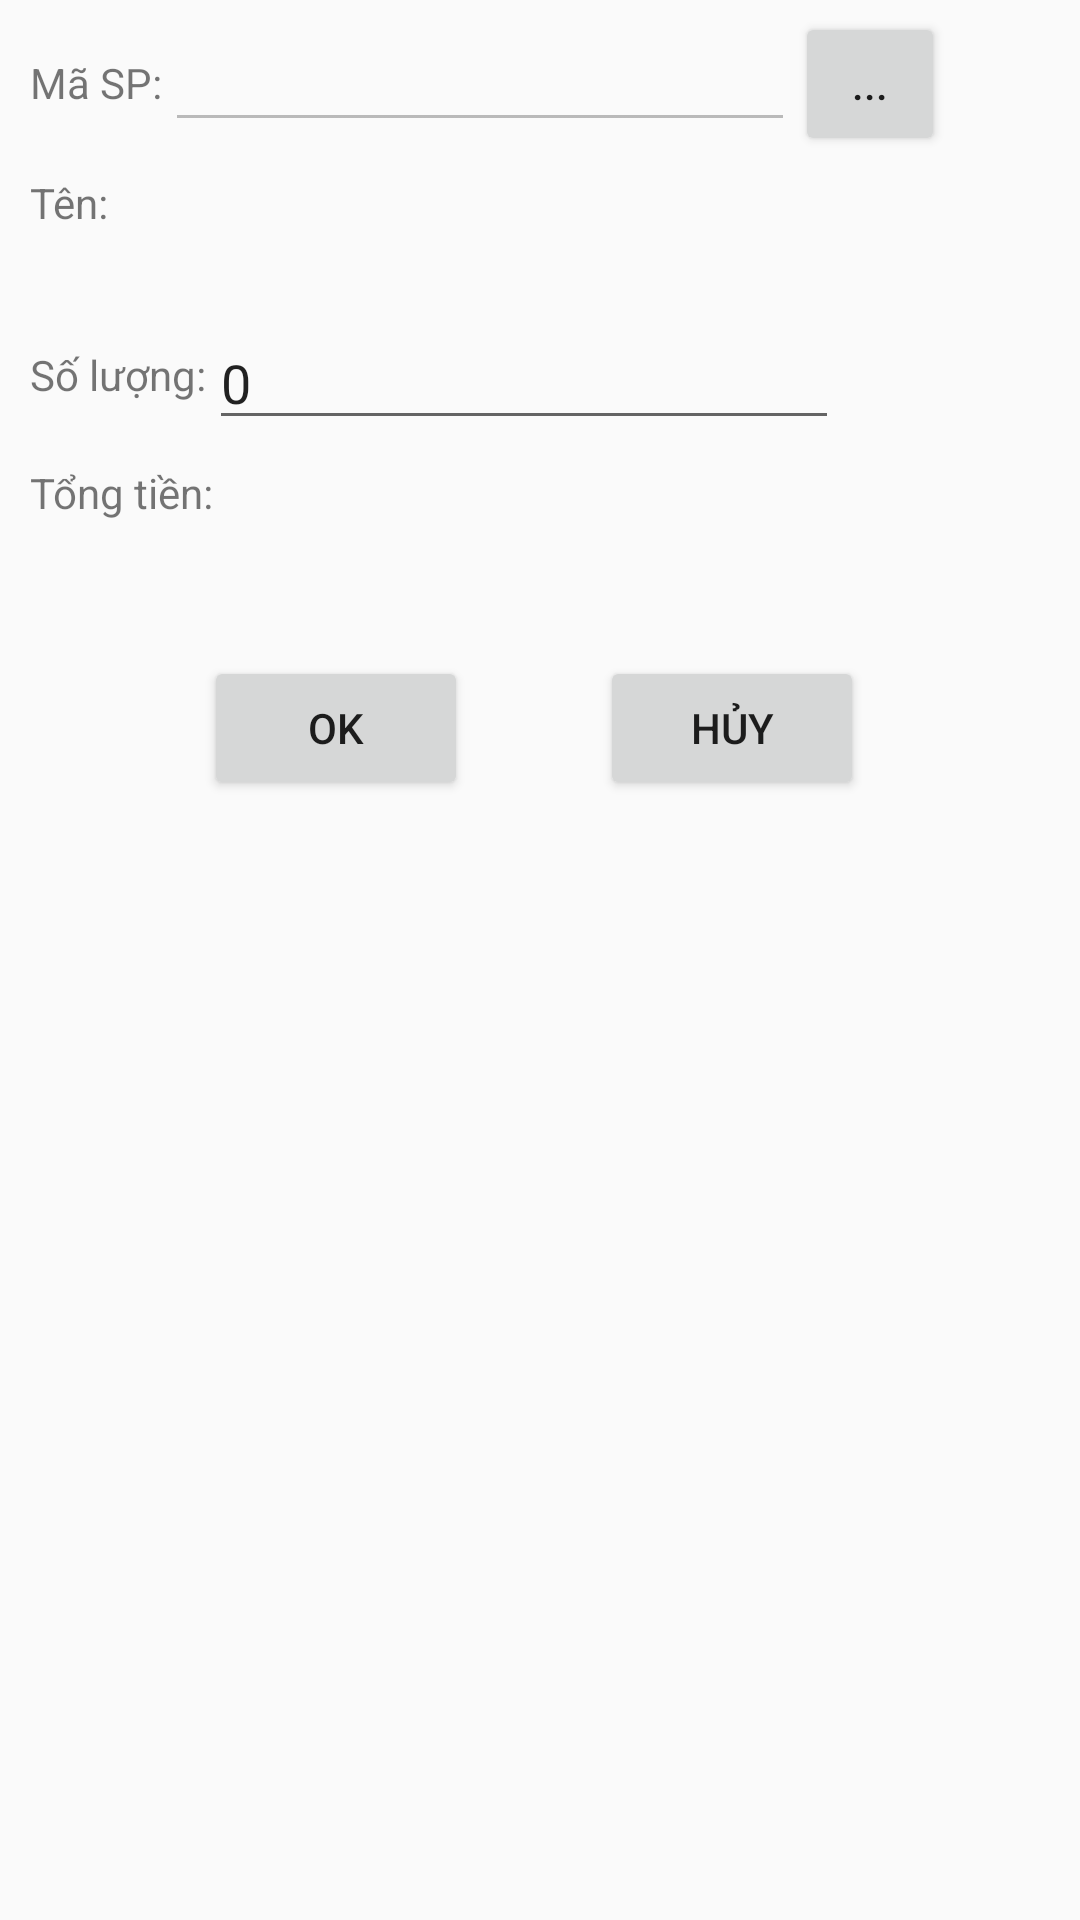

Write the Android layout XML for this screen, with the resource values it uses.
<!-- AndroidManifest.xml: application theme Theme.AppCompat.Light.NoActionBar -->
<!-- res/layout/dialog_them_sp_hdb.xml -->
<?xml version="1.0" encoding="utf-8"?>
<androidx.constraintlayout.widget.ConstraintLayout
    xmlns:android="http://schemas.android.com/apk/res/android"
    xmlns:app="http://schemas.android.com/apk/res-auto"
    xmlns:tools="http://schemas.android.com/tools"
    android:layout_width="match_parent"
    android:layout_height="match_parent">

    <Button
        android:id="@+id/bHuy"
        android:layout_width="wrap_content"
        android:layout_height="wrap_content"
        android:layout_marginTop="24dp"
        android:layout_marginEnd="72dp"
        android:text="Hủy"
        app:layout_constraintEnd_toEndOf="parent"
        app:layout_constraintTop_toBottomOf="@+id/tTongtien" />

    <TextView
        android:id="@+id/textView30"
        android:layout_width="wrap_content"
        android:layout_height="wrap_content"
        android:layout_marginStart="10dp"
        android:layout_marginTop="18dp"
        android:text="Mã SP:"
        app:layout_constraintStart_toStartOf="parent"
        app:layout_constraintTop_toTopOf="parent" />

    <TextView
        android:id="@+id/textView31"
        android:layout_width="wrap_content"
        android:layout_height="wrap_content"
        android:layout_marginStart="10dp"
        android:layout_marginTop="21dp"
        android:text="Tên:"
        app:layout_constraintStart_toStartOf="parent"
        app:layout_constraintTop_toBottomOf="@+id/textView30" />

    <TextView
        android:id="@+id/textView32"
        android:layout_width="wrap_content"
        android:layout_height="wrap_content"
        android:layout_marginStart="10dp"
        android:layout_marginTop="20dp"
        android:text="Số lượng:"
        app:layout_constraintStart_toStartOf="parent"
        app:layout_constraintTop_toBottomOf="@+id/tTenSP" />

    <TextView
        android:id="@+id/textView33"
        android:layout_width="wrap_content"
        android:layout_height="wrap_content"
        android:layout_marginStart="10dp"
        android:layout_marginTop="8dp"
        android:text="Tổng tiền:"
        app:layout_constraintStart_toStartOf="parent"
        app:layout_constraintTop_toBottomOf="@+id/edSoluong" />

    <EditText
        android:enabled="false"
        android:id="@+id/edMaSP"
        android:layout_width="wrap_content"
        android:layout_height="wrap_content"
        android:layout_marginStart="1dp"
        android:layout_marginTop="6dp"
        android:ems="10"
        android:inputType="textPersonName"
        app:layout_constraintStart_toEndOf="@+id/textView30"
        app:layout_constraintTop_toTopOf="parent" />

    <TextView
        android:id="@+id/tTenSP"
        android:layout_width="300dp"
        android:layout_height="40dp"
        android:layout_marginStart="1dp"
        android:layout_marginTop="8dp"
        app:layout_constraintStart_toEndOf="@+id/textView31"
        app:layout_constraintTop_toBottomOf="@+id/edMaSP" />

    <EditText
        android:text="0"
        android:id="@+id/edSoluong"
        android:layout_width="wrap_content"
        android:layout_height="wrap_content"
        android:layout_marginStart="1dp"
        android:layout_marginTop="10dp"
        android:ems="10"
        android:inputType="number"
        app:layout_constraintStart_toEndOf="@+id/textView32"
        app:layout_constraintTop_toBottomOf="@+id/tTenSP" />

    <TextView
        android:id="@+id/tTongtien"
        android:layout_width="300dp"
        android:layout_height="40dp"
        android:layout_marginStart="1dp"
        android:layout_marginTop="8dp"
        app:layout_constraintStart_toEndOf="@+id/textView33"
        app:layout_constraintTop_toBottomOf="@+id/edSoluong" />

    <Button
        android:id="@+id/bOK"
        android:layout_width="wrap_content"
        android:layout_height="wrap_content"
        android:layout_marginStart="68dp"
        android:layout_marginTop="24dp"
        android:text="OK"
        app:layout_constraintStart_toStartOf="parent"
        app:layout_constraintTop_toBottomOf="@+id/tTongtien" />

    <Button
        android:id="@+id/bChonSP"
        android:layout_width="50dp"
        android:layout_height="wrap_content"
        android:layout_marginTop="4dp"
        android:text="..."
        app:layout_constraintStart_toEndOf="@+id/edMaSP"
        app:layout_constraintTop_toTopOf="parent" />

</androidx.constraintlayout.widget.ConstraintLayout>
<!-- resources referenced by this layout -->
<resources>

</resources>
